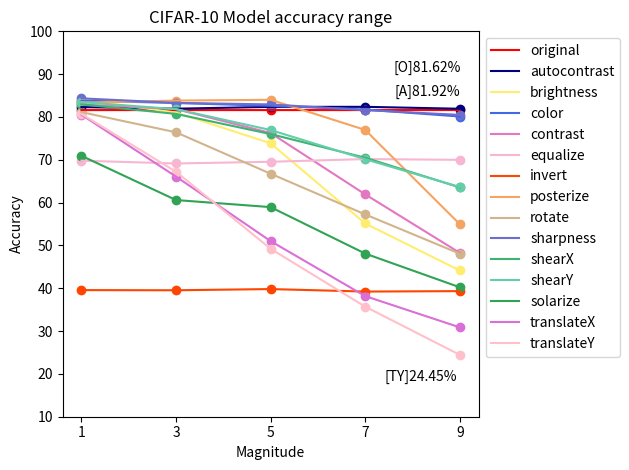

Reproduce this figure in Python. (Note: this script raises an exception after producing the figure.)
import matplotlib
import matplotlib.pyplot as plt
import numpy as np
import pandas as pd

## Draw linear graphs for each augmentation that shows accuracy change per magnitude

original_MA = [81.61, 81.61, 81.61, 81.61, 81.62]
autocontrast_MA = [82.31, 81.93, 82.36, 82.37, 81.92]
brightness_MA = [84.07, 81.02, 73.86, 55.13, 44.15]
color_MA = [83.82, 83.27, 82.61, 81.73, 80.11]
contrast_MA = [82.92, 81.84, 76.25, 61.93, 48.27]
equalize_MA = [69.79, 69.14, 69.54, 70.17,69.99]
invert_MA = [39.57, 39.53, 39.81, 39.23, 39.33]
posterize_MA = [83.35, 83.83, 84.01, 76.98, 54.96]
rotate_MA = [81.13, 76.42, 66.75, 57.25, 48.07]
sharpness_MA = [84.35, 83.29, 82.93, 81.61, 80.48]
shearX_MA = [82.95, 80.72, 76.01, 70.48, 63.56]
shearY_MA = [83.47, 81.83, 76.95, 70.14, 63.63]
solarize_MA = [70.93, 60.60, 58.95, 48.1, 40.23]
translateX_MA = [80.53, 66.08, 51.01, 38.17, 30.87]
translateY_MA = [80.71, 67.21, 49.22, 35.71, 24.45]

original_AA = [75.58, 75.58, 75.58, 75.58, 75.59]
autocontrast_AA = [73.02, 71.65, 71.72, 74.42, 71.77] 
brightness_AA = [73, 68.81, 56.17, 43.22, 40.63]
color_AA = [74.64, 71.45, 71.40, 69.50, 70.16]
contrast_AA = [75.48, 69.16, 59.20, 45.77, 36.62]
equalize_AA = [58.42, 58.70, 57.07, 55.63, 57.72]
invert_AA = [30.49, 31.13, 28.87, 28.86, 30.72]
posterize_AA = [73.31, 73.34, 74.18, 63.56, 34]
rotate_AA = [72.43, 66.89, 58.95, 45.27, 39.42]
sharpness_AA = [72.45, 73.15, 72.92, 68.77, 67.43]
shearX_AA = [72.91, 80.72, 76.01, 70.48, 63.57]
shearY_AA = [72.43, 71.12, 69.13, 59.26, 52.15]
solarize_AA = [53.77, 42.21, 44.95, 25.81, 31.02]
translateX_AA = [70.24, 57.64, 42.37, 31.38, 23.93]
translateY_AA = [70.42, 58.65, 42.78, 29.57, 19.84]


Magnitude = [1,3,5,7,9]
plt.xticks(Magnitude, Magnitude)
plt.ylim(10,100)

plt.title("CIFAR-10 Model accuracy range")
plt.xlabel("Magnitude")
plt.ylabel("Accuracy")
x_axis = range(0, 15)
# cmap = plt.get_cmap('tab20c') #automatically adjust color by applying color=cmap(i)

original_MA_max = max(original_MA)
original_MA_max_index = x_axis[original_MA.index(original_MA_max)]
original_MA_mx_coord = 7.6
original_MA_my_coord = original_MA_max+9
plt.annotate("[O]{}%".format(original_MA_max), xy=(original_MA_max_index, original_MA_max), xytext=(original_MA_mx_coord,original_MA_my_coord))


autocontrast_MA_min = min(autocontrast_MA)
autocontrast_MA_min_index = x_axis[autocontrast_MA.index(autocontrast_MA_min)]
autocontrast_MA_mx_coord = 7.63
autocontrast_MA_my_coord = autocontrast_MA_min+3


translateY_MA_min = min(translateY_MA)
translateY_MA_min_index = x_axis[translateY_MA.index(translateY_MA_min)]
translateY_MA_mx_coord = 7.4
translateY_MA_my_coord = translateY_MA_min-6


plt.plot(Magnitude, original_MA, label="original", color='red')
plt.scatter(Magnitude, original_MA, c=['red'])

plt.plot(Magnitude, autocontrast_MA, label="autocontrast", color='navy')
plt.scatter(Magnitude, autocontrast_MA, c='navy')
plt.annotate("[A]{}%".format(autocontrast_MA_min), xy=(autocontrast_MA_min_index, autocontrast_MA_min), xytext=(autocontrast_MA_mx_coord,autocontrast_MA_my_coord))

plt.plot(Magnitude, brightness_MA, label="brightness", color='#ffed6f')
plt.scatter(Magnitude, brightness_MA, c='#ffed6f')

plt.plot(Magnitude, color_MA, label="color", color='royalblue')
plt.scatter(Magnitude, color_MA, c='royalblue')

plt.plot(Magnitude, contrast_MA, label="contrast", color='#e377c2')
plt.scatter(Magnitude, contrast_MA, c='#e377c2')

plt.plot(Magnitude, equalize_MA, label="equalize", color='#f7b6d2')
plt.scatter(Magnitude, equalize_MA, c='#f7b6d2')

plt.plot(Magnitude, invert_MA, label="invert", color='orangered')
plt.scatter(Magnitude, invert_MA, c='orangered')

plt.plot(Magnitude, posterize_MA, label="posterize", color='sandybrown')
plt.scatter(Magnitude, posterize_MA, c='sandybrown')

plt.plot(Magnitude, rotate_MA, label="rotate", color='tan')
plt.scatter(Magnitude, rotate_MA, c='tan')

plt.plot(Magnitude, sharpness_MA, label="sharpness", color='#6b6ecf')
plt.scatter(Magnitude, sharpness_MA, c='#6b6ecf')

plt.plot(Magnitude, shearX_MA, label="shearX", color='mediumseagreen')
plt.scatter(Magnitude, shearX_MA, c='mediumseagreen')

plt.plot(Magnitude, shearY_MA, label="shearY", color='mediumaquamarine')
plt.scatter(Magnitude, shearY_MA, c='mediumaquamarine')

plt.plot(Magnitude, solarize_MA, label="solarize", color='#31a354')
plt.scatter(Magnitude, solarize_MA, c='#31a354')

plt.plot(Magnitude, translateX_MA, label="translateX", color='orchid')
plt.scatter(Magnitude, translateX_MA, c='orchid')

plt.plot(Magnitude, translateY_MA, label="translateY", color='pink')
plt.scatter(Magnitude, translateY_MA, c='pink')
plt.annotate("[TY]{}%".format(translateY_MA_min), xy=(translateY_MA_min_index, translateY_MA_min), xytext=(translateY_MA_mx_coord,translateY_MA_my_coord))

plt.legend(bbox_to_anchor=(1.0, 1.0))
plt.tight_layout()
plt.savefig("C:/Users/<user>/Desktop/Fig7.png", dpi=300)

plt.show()


Magnitude = [1,3,5,7,9]
plt.xticks(Magnitude, Magnitude)
plt.ylim(10,100)

plt.title("CIFAR-10 Attack accuracy range")
plt.xlabel("Magnitude")
plt.ylabel("Accuracy")
x_axis = range(0, 15)
# cmap = plt.get_cmap('tab20c') #automatically adjust color by applying color=cmap(i)

original_AA_max = max(original_AA)
original_AA_max_index = x_axis[original_AA.index(original_AA_max)]
original_AA_mx_coord = 7.6
original_AA_my_coord = original_AA_max+8


autocontrast_AA_min = min(autocontrast_AA)
autocontrast_AA_min_index = x_axis[autocontrast_AA.index(autocontrast_AA_min)]
autocontrast_AA_mx_coord = 7.6
autocontrast_AA_my_coord = autocontrast_AA_min+6.5

translateY_AA_min = min(translateY_AA)
translateY_AA_min_index = x_axis[translateY_AA.index(translateY_AA_min)]
translateY_AA_mx_coord = 7.4
translateY_AA_my_coord = translateY_AA_min-5

plt.plot(Magnitude, original_AA, label="original", color='red')
plt.scatter(Magnitude, original_AA, c=['red'])
plt.annotate("[O]{}%".format(original_AA_max), xy=(original_AA_max_index, original_AA_max), xytext=(original_AA_mx_coord,original_AA_my_coord))


plt.plot(Magnitude, autocontrast_AA, label="autocontrast", color='navy') 
plt.scatter(Magnitude, autocontrast_AA, c='navy')
plt.annotate("[A]{}%".format(autocontrast_AA_min), xy=(autocontrast_AA_min_index, autocontrast_AA_min), xytext=(autocontrast_AA_mx_coord,autocontrast_AA_my_coord))

plt.plot(Magnitude, brightness_AA, label="brightness", color='#ffed6f')
plt.scatter(Magnitude, brightness_AA, c='#ffed6f')

plt.plot(Magnitude, color_AA, label="color", color='royalblue')
plt.scatter(Magnitude, color_AA, c='royalblue')

plt.plot(Magnitude, contrast_AA, label="contrast", color='#e377c2') 
plt.scatter(Magnitude, contrast_AA, c='#e377c2') 

plt.plot(Magnitude, equalize_AA, label="equalize", color='#f7b6d2')
plt.scatter(Magnitude, equalize_AA, c='#f7b6d2')

plt.plot(Magnitude, invert_AA, label="invert", color='orangered')
plt.scatter(Magnitude, invert_AA, c='orangered')

plt.plot(Magnitude, posterize_AA, label="posterize", color='sandybrown')
plt.scatter(Magnitude, posterize_AA, c='sandybrown')

plt.plot(Magnitude, rotate_AA, label="rotate", color='tan')
plt.scatter(Magnitude, rotate_AA, c='tan')

plt.plot(Magnitude, sharpness_AA, label="sharpness", color='#6b6ecf') 
plt.scatter(Magnitude, sharpness_AA, c='#6b6ecf') 

plt.plot(Magnitude, shearX_AA, label="shearX", color='mediumseagreen' )
plt.scatter(Magnitude, shearX_AA, c='mediumseagreen')

plt.plot(Magnitude, shearY_AA, label="shearY", color='mediumaquamarine') 
plt.scatter(Magnitude, shearY_AA, c='mediumaquamarine')

plt.plot(Magnitude, solarize_AA, label="solarize", color='#31a354')
plt.scatter(Magnitude, solarize_AA, c='#31a354')

plt.plot(Magnitude, translateX_AA, label="translateX", color='orchid')
plt.scatter(Magnitude, translateX_AA, c='orchid')

plt.plot(Magnitude, translateY_AA, label="translateY", color='pink')
plt.scatter(Magnitude, translateY_AA, c='pink')
plt.annotate("[TY]{}%".format(translateY_AA_min), xy=(translateY_AA_min_index, translateY_AA_min), xytext=(translateY_AA_mx_coord,translateY_AA_my_coord))

plt.legend(bbox_to_anchor=(1.0, 1.0))
plt.tight_layout()
plt.savefig("C:/Users/<user>/Desktop/Fig8.png", dpi=300)

plt.show()
